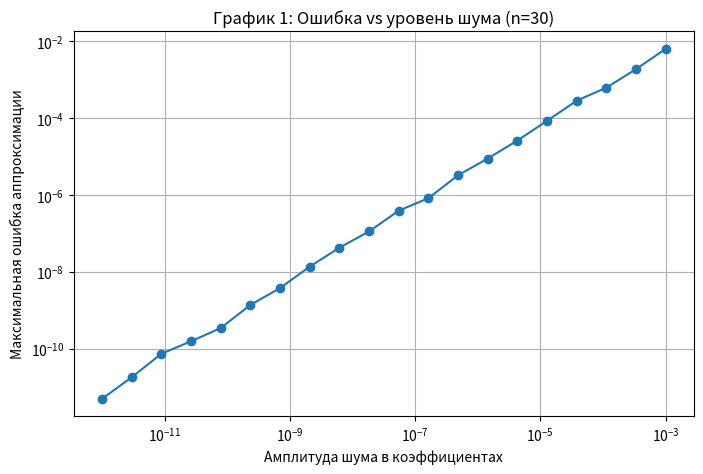
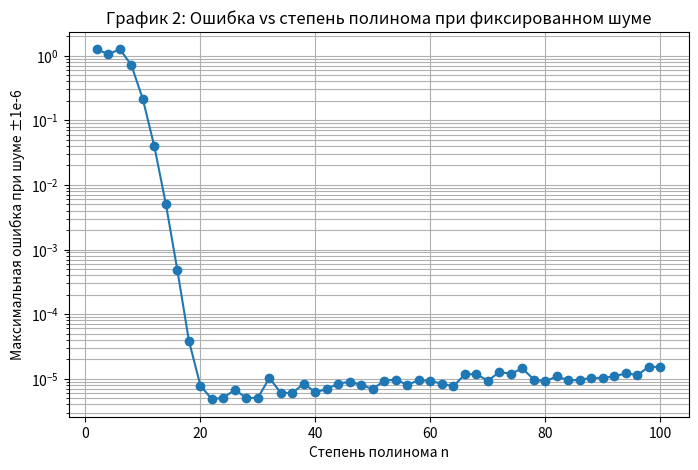
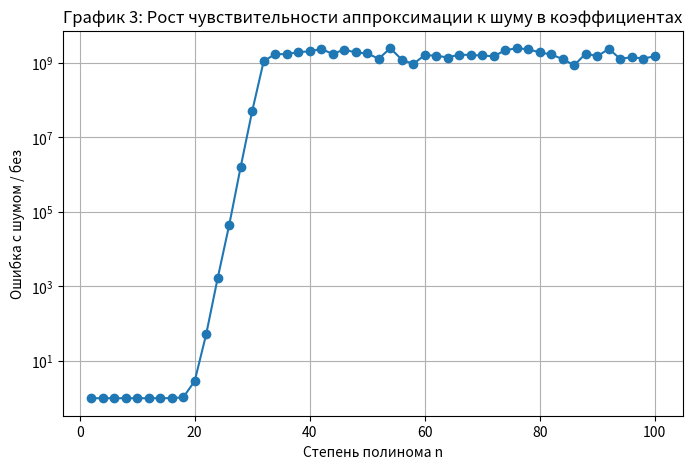

Here is the Python script that generated these plots, in order:
import numpy as np
import matplotlib.pyplot as plt
from numpy.polynomial.chebyshev import Chebyshev

def chebyshev_approximation(f, n):
    N = 2 * (n + 1)
    x = np.cos(np.linspace(0, np.pi, N))
    y = f(x)
    return Chebyshev.fit(x, y, deg=n)

f = lambda x: np.sin(x * 3 * np.pi)
xs = np.linspace(-1, 1, 1000)
f_true = f(xs)

# === График 1 ===
n_fixed = 30
p = chebyshev_approximation(f, n_fixed)
base_coeffs = p.coef.copy()

noise_levels = np.logspace(-12, -3, 20)
errors_noise_level = []

for eps in noise_levels:
    noisy_coeffs = base_coeffs + np.random.uniform(-eps, eps, size=base_coeffs.shape)
    p_noisy = Chebyshev(noisy_coeffs, domain=[-1, 1])
    error = np.max(np.abs(f_true - p_noisy(xs)))
    errors_noise_level.append(error)

plt.figure(figsize=(8, 5))
plt.loglog(noise_levels, errors_noise_level, marker='o')
plt.xlabel("Амплитуда шума в коэффициентах")
plt.ylabel("Максимальная ошибка аппроксимации")
plt.title("График 1: Ошибка vs уровень шума (n=30)")
plt.grid(True, which='both')
plt.savefig("graph1_error_vs_noise_level.png", dpi=300)
plt.show()

# === График 2 ===
noise_amplitude = 1e-6
ns = list(range(2, 101, 2))
errors_fixed_noise = []

for n in ns:
    p = chebyshev_approximation(f, n)
    coeffs = p.coef.copy()
    noisy_coeffs = coeffs + np.random.uniform(-noise_amplitude, noise_amplitude, size=coeffs.shape)
    p_noisy = Chebyshev(noisy_coeffs, domain=[-1, 1])
    error = np.max(np.abs(f(xs) - p_noisy(xs)))
    errors_fixed_noise.append(error)

plt.figure(figsize=(8, 5))
plt.plot(ns, errors_fixed_noise, marker='o')
plt.yscale('log')
plt.xlabel("Степень полинома n")
plt.ylabel("Максимальная ошибка при шуме ±1e-6")
plt.title("График 2: Ошибка vs степень полинома при фиксированном шуме")
plt.grid(True, which='both')
plt.savefig("graph2_error_vs_degree.png", dpi=300)
plt.show()

# === График 3 ===
error_ratios = []

for n in ns:
    p = chebyshev_approximation(f, n)
    coeffs = p.coef.copy()
    error_exact = np.max(np.abs(f(xs) - p(xs)))
    noisy_coeffs = coeffs + np.random.uniform(-noise_amplitude, noise_amplitude, size=coeffs.shape)
    p_noisy = Chebyshev(noisy_coeffs, domain=[-1, 1])
    error_noisy = np.max(np.abs(f(xs) - p_noisy(xs)))
    error_ratio = error_noisy / error_exact if error_exact > 0 else np.nan
    error_ratios.append(error_ratio)

plt.figure(figsize=(8, 5))
plt.plot(ns, error_ratios, marker='o')
plt.yscale('log')
plt.xlabel("Степень полинома n")
plt.ylabel("Ошибка с шумом / без")
plt.title("График 3: Рост чувствительности аппроксимации к шуму в коэффициентах")
plt.grid(True, which='both')
plt.savefig("graph3_error_ratio_vs_degree.png", dpi=300)
plt.show()
